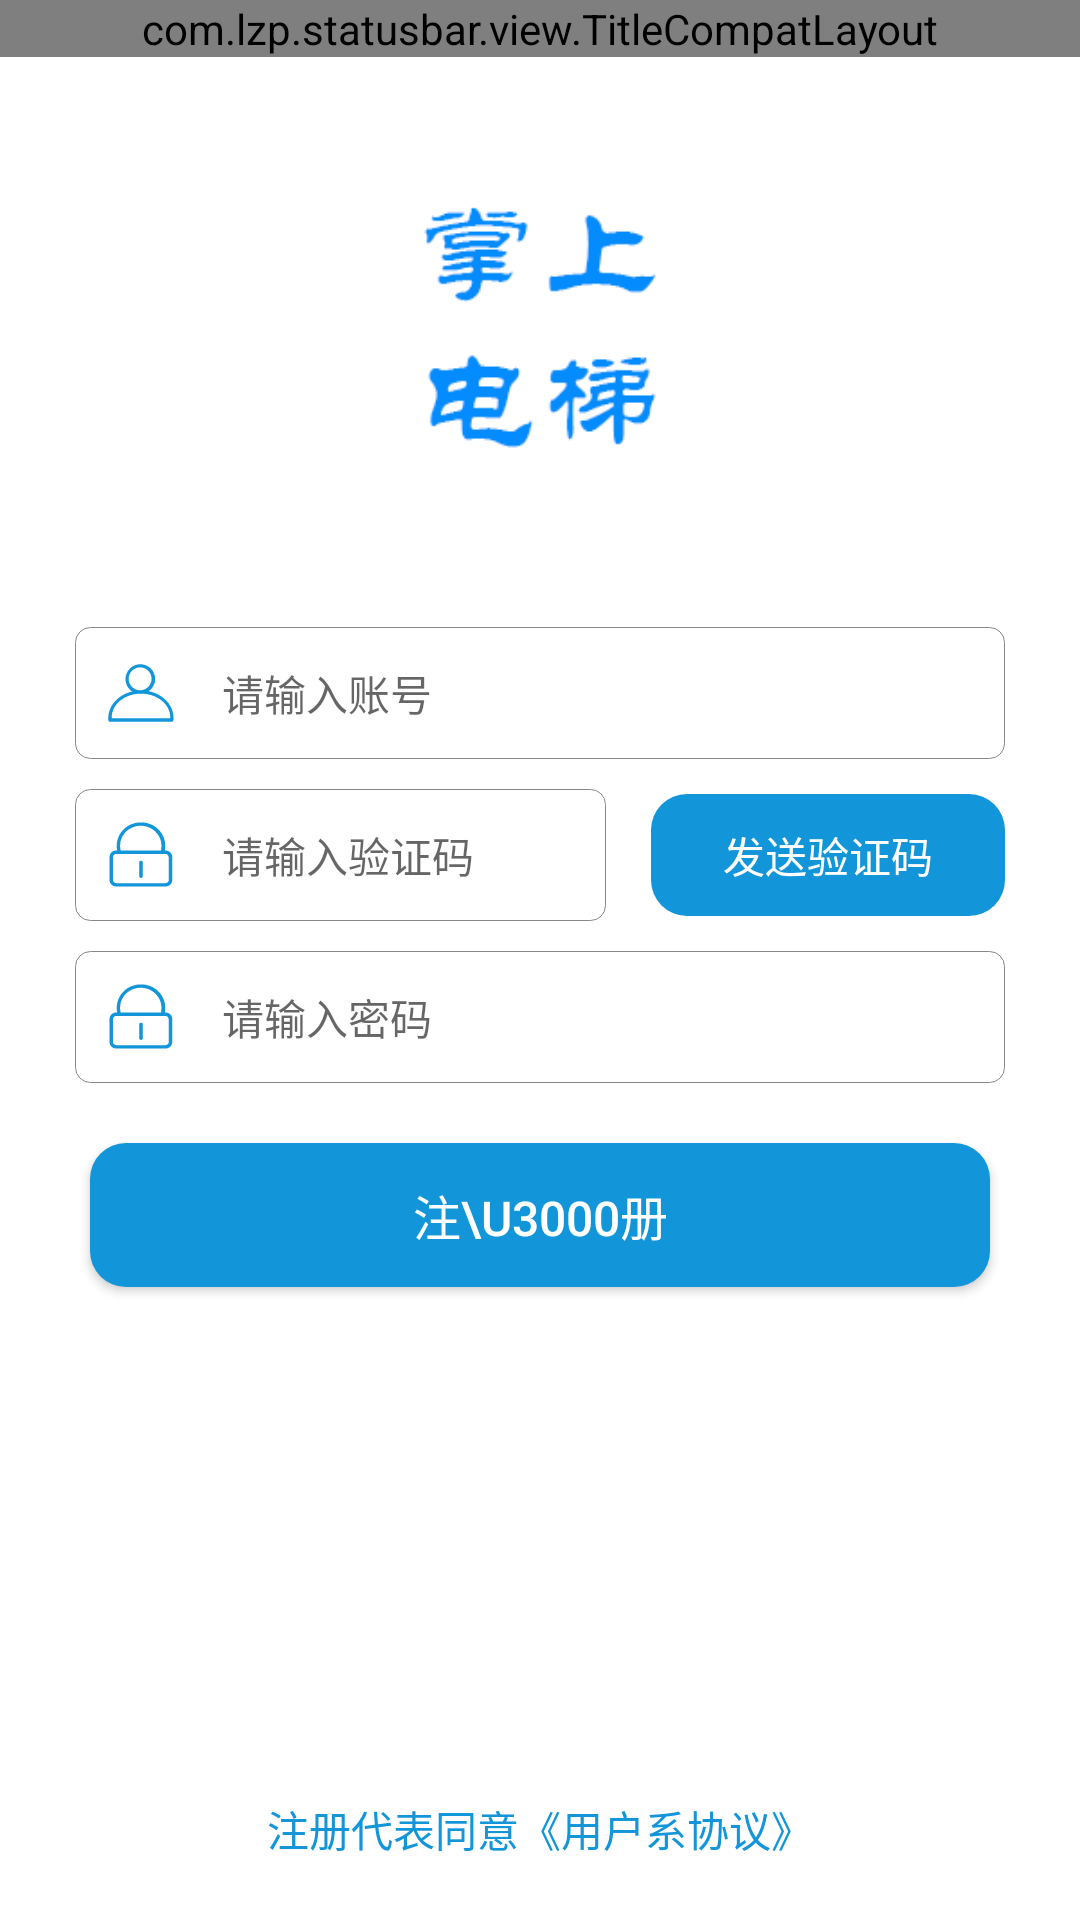

Layout XML and referenced resources for this Android screen:
<!-- AndroidManifest.xml: application theme AppTheme -->
<!-- res/layout/activity_register.xml -->
<?xml version="1.0" encoding="utf-8"?>
<layout xmlns:app="http://schemas.android.com/apk/res-auto">

    <LinearLayout xmlns:android="http://schemas.android.com/apk/res/android"
        android:layout_width="match_parent"
        android:layout_height="match_parent"
        android:orientation="vertical">

       <include layout="@layout/app_layout_title"/>
        <ScrollView
            android:fillViewport="true"
            android:layout_width="match_parent"
            android:layout_height="match_parent">

            <LinearLayout
                android:background="@color/white_background"
                android:focusable="true"
                android:focusableInTouchMode="true"
                android:layout_width="match_parent"
                android:layout_height="match_parent"
                android:orientation="vertical"
                android:padding="10dp">
                <LinearLayout
                    android:gravity="center_horizontal"
                    android:layout_width="match_parent"
                    android:layout_height="180dp">
                    <ImageView
                        android:layout_marginTop="20dp"
                        android:src="@mipmap/logo"
                        android:layout_width="120dp"
                        android:layout_height="120dp" />
                </LinearLayout>
                <EditText
                    android:layout_marginLeft="15dp"
                    android:layout_marginRight="15dp"
                    android:maxLength="11"
                    android:id="@+id/register_phone"
                    style="@style/LoginEditTextStyle"
                    android:drawableLeft="@drawable/ic_vector_person"
                    android:drawablePadding="15dp"
                    android:hint="请输入账号"
                    android:inputType="numberSigned" />



                <LinearLayout
                    android:layout_marginLeft="15dp"
                    android:layout_marginRight="15dp"
                    android:layout_marginTop="10dp"
                    android:layout_width="match_parent"
                    android:layout_height="wrap_content"
                    android:gravity="center_vertical"
                    android:orientation="horizontal">

                    <EditText
                        android:ems="6"
                        android:background="@drawable/bg_stroke_gray"
                        android:inputType="numberSigned"
                        android:id="@+id/register_messageCode"
                        android:layout_width="0dp"
                        android:layout_height="wrap_content"
                        android:layout_weight="3"
                        android:drawableLeft="@drawable/ic_vector_password"
                        android:drawablePadding="15dp"
                        android:hint="请输入验证码"
                        android:padding="10dp"
                        android:textColor="@color/textBlackColor"
                        android:textSize="14sp" />

                    <TextView
                        android:layout_marginLeft="15dp"
                        android:padding="10dp"
                        android:id="@+id/register_btn_code"
                        android:layout_width="0dp"
                        android:layout_height="wrap_content"
                        android:layout_weight="2"
                        android:background="@drawable/bg_blue_fillet"
                        android:gravity="center"
                        android:singleLine="true"
                        android:text="发送验证码"
                        android:textColor="@color/white_background"
                        android:textSize="14sp" />
                </LinearLayout>


                <EditText
                    android:layout_marginLeft="15dp"
                    android:layout_marginRight="15dp"
                    android:maxLength="16"
                    android:id="@+id/register_password"
                    android:layout_marginTop="10dp"
                    style="@style/LoginEditTextStyle"
                    android:drawablePadding="15dp"
                    android:drawableLeft="@drawable/ic_vector_password"
                    android:inputType="textPassword"
                    android:hint="请输入密码" />


                <Button
                    android:layout_marginLeft="20dp"
                    android:layout_marginRight="20dp"
                    android:id="@+id/register_btn_register"
                    android:layout_width="match_parent"
                    android:layout_height="48dp"
                    android:layout_marginTop="20dp"
                    android:background="@drawable/bg_blue_fillet"
                    android:text="注\u3000册"
                    android:textColor="@color/white_background"
                    android:textSize="16sp" />
                <LinearLayout
                    android:layout_marginTop="30dp"
                    android:layout_marginBottom="10dp"
                    android:gravity="center|bottom"
                    android:layout_width="match_parent"
                    android:layout_height="match_parent">
                    <TextView
                        android:id="@+id/agreement"
                        android:textSize="14sp"
                        android:text="注册代表同意《用户系协议》"
                        android:textColor="@color/BaseColor"
                        android:layout_width="wrap_content"
                        android:layout_height="wrap_content" />
                </LinearLayout>
            </LinearLayout>
        </ScrollView>
    </LinearLayout>
</layout>
<!-- res/layout/app_layout_title.xml (included above) -->
<?xml version="1.0" encoding="utf-8"?>
<com.lzp.statusbar.view.TitleCompatLayout xmlns:android="http://schemas.android.com/apk/res/android"
    android:id="@+id/title_compat_app_title_layout"
    android:layout_width="match_parent"
    android:layout_height="wrap_content"
    android:background="@color/BaseColor">

    <RelativeLayout
        android:layout_width="match_parent"
        android:layout_height="48dp">


        <LinearLayout
            android:id="@+id/ll_app_title_layout_center"
            android:layout_width="match_parent"
            android:layout_height="match_parent"
            android:layout_marginLeft="10dp"
            android:layout_marginRight="10dp"
            android:gravity="center"
            android:orientation="vertical" />

        <LinearLayout
            android:id="@+id/ll_app_title_layout_left"
            android:layout_width="wrap_content"
            android:layout_height="match_parent"
            android:layout_centerVertical="true"
            android:gravity="center_vertical"
            android:orientation="horizontal"
            android:paddingLeft="@dimen/title_back_margin"
            android:paddingRight="@dimen/title_back_margin"
            android:paddingStart="@dimen/title_back_margin"
            android:visibility="gone">

            <ImageView
                android:id="@+id/iv_app_title_layout_back"
                android:layout_width="wrap_content"
                android:layout_height="wrap_content"
                android:background="@null"
                android:src="@drawable/ic_vector_back" />

            <TextView
                android:id="@+id/tv_app_title_layout_left_hint"
                android:layout_width="wrap_content"
                android:layout_height="match_parent"
                android:layout_marginLeft="5dp"
                android:layout_marginStart="5dp"
                android:gravity="center"
                android:textColor="@color/colorTitleColor" />
        </LinearLayout>

        <CheckBox
            android:id="@+id/tv_app_title_layout_right"
            android:layout_width="wrap_content"
            android:layout_height="match_parent"
            android:layout_alignParentEnd="true"
            android:layout_alignParentRight="true"
            android:button="@null"
            android:gravity="center"
            android:paddingEnd="5dp"
            android:paddingLeft="5dp"
            android:paddingRight="5dp"
            android:paddingStart="5dp"
            android:textColor="@color/colorTitleColor" />


    </RelativeLayout>

</com.lzp.statusbar.view.TitleCompatLayout>
<!-- resources referenced by this layout -->
<resources>
  <color name="BaseColor">#1295D9</color>
  <color name="colorTitleColor">@android:color/white</color>
  <color name="textBlackColor">#3d3d40</color>
  <color name="white_background">#FFF</color>
  <dimen name="title_back_margin">9dp</dimen>
  <!-- drawable bg_blue_fillet (drawable) -->
  <?xml version="1.0" encoding="utf-8"?>
  <shape xmlns:android="http://schemas.android.com/apk/res/android">
      <solid android:color="@color/blue_background" />
      <corners android:radius="12dp" />
  </shape>
  <!-- drawable bg_stroke_gray (drawable) -->
  <?xml version="1.0" encoding="utf-8"?>
  <shape xmlns:android="http://schemas.android.com/apk/res/android"
      android:shape="rectangle">
  
      <corners android:radius="5dp" />
      <solid android:color="@android:color/white" />
      <stroke
          android:width="1px"
          android:color="#888" />
  </shape>
  <!-- drawable ic_vector_back (drawable) -->
  <vector xmlns:android="http://schemas.android.com/apk/res/android"
      android:width="24dp"
      android:height="24dp"
      android:viewportHeight="1024.0"
      android:viewportWidth="1024.0">
      <path
          android:fillColor="#ffffff"
          android:pathData="M921.6,486.4H189.4L581.1,94.7c10.2,-10.2 10.2,-25.6 0,-35.8 -10.2,-10.2 -25.6,-10.2 -35.8,0L112.6,491.5c-5.1,5.1 -10.2,12.8 -10.2,20.5 0,7.7 5.1,15.4 10.2,20.5l432.6,432.6c10.2,10.2 25.6,10.2 35.8,0 10.2,-10.2 10.2,-25.6 0,-35.8L189.4,537.6H921.6c15.4,0 25.6,-10.2 25.6,-25.6s-10.2,-25.6 -25.6,-25.6z" />
  </vector>
  <!-- drawable ic_vector_person (drawable) -->
  <vector xmlns:android="http://schemas.android.com/apk/res/android"
      android:width="24dp"
      android:height="24dp"
      android:viewportHeight="1024.0"
      android:viewportWidth="1024.0">
      <path
          android:fillColor="@color/BaseColor"
          android:pathData="M620.8,486.4c54.4,-38.4 92.8,-102.4 92.8,-172.8 0,-118.4 -96,-211.2 -211.2,-211.2 -115.2,0 -211.2,96 -211.2,211.2 0,73.6 38.4,140.8 96,176 -204.8,48 -355.2,214.4 -339.2,406.4 0,0 0,-3.2 0,0l0,0c0,0 0,9.6 3.2,12.8 3.2,6.4 12.8,12.8 19.2,12.8l880,0c9.6,0 19.2,-9.6 22.4,-22.4l0,0 0,0c0,-6.4 0,0 0,0C992,697.6 832,528 620.8,486.4zM336,310.4c0,-89.6 73.6,-163.2 163.2,-163.2 89.6,0 163.2,73.6 163.2,163.2s-73.6,163.2 -163.2,163.2C409.6,473.6 336,400 336,310.4zM96,870.4c-9.6,-192 179.2,-348.8 412.8,-348.8l3.2,0c233.6,0 422.4,153.6 416,348.8L96,870.4z" />
  </vector>
  <style name="LoginEditTextStyle">
          <item name="android:layout_width">match_parent</item>
          <item name="android:layout_height">wrap_content</item>
          <item name="android:background">@drawable/bg_stroke_gray</item>
          <item name="android:padding">10dp</item>
          <item name="android:textColor">@color/textBlackColor</item>
          <item name="android:textSize">14sp</item>
      </style>
  <style name="AppTheme" parent="BaseAppTheme" />
  <color name="blue_background">#1295D9</color>
  <style name="BaseAppTheme" parent="Theme.AppCompat.Light.NoActionBar">
          
          <item name="colorPrimary">@color/colorPrimary</item>
          <item name="colorPrimaryDark">@color/colorPrimaryDark</item>
          <item name="colorAccent">#FF0000</item>
          <item name="android:windowIsTranslucent">true</item>
      </style>
  <color name="colorPrimary">#1295D9</color>
  <color name="colorPrimaryDark">#1295D9</color>
</resources>
